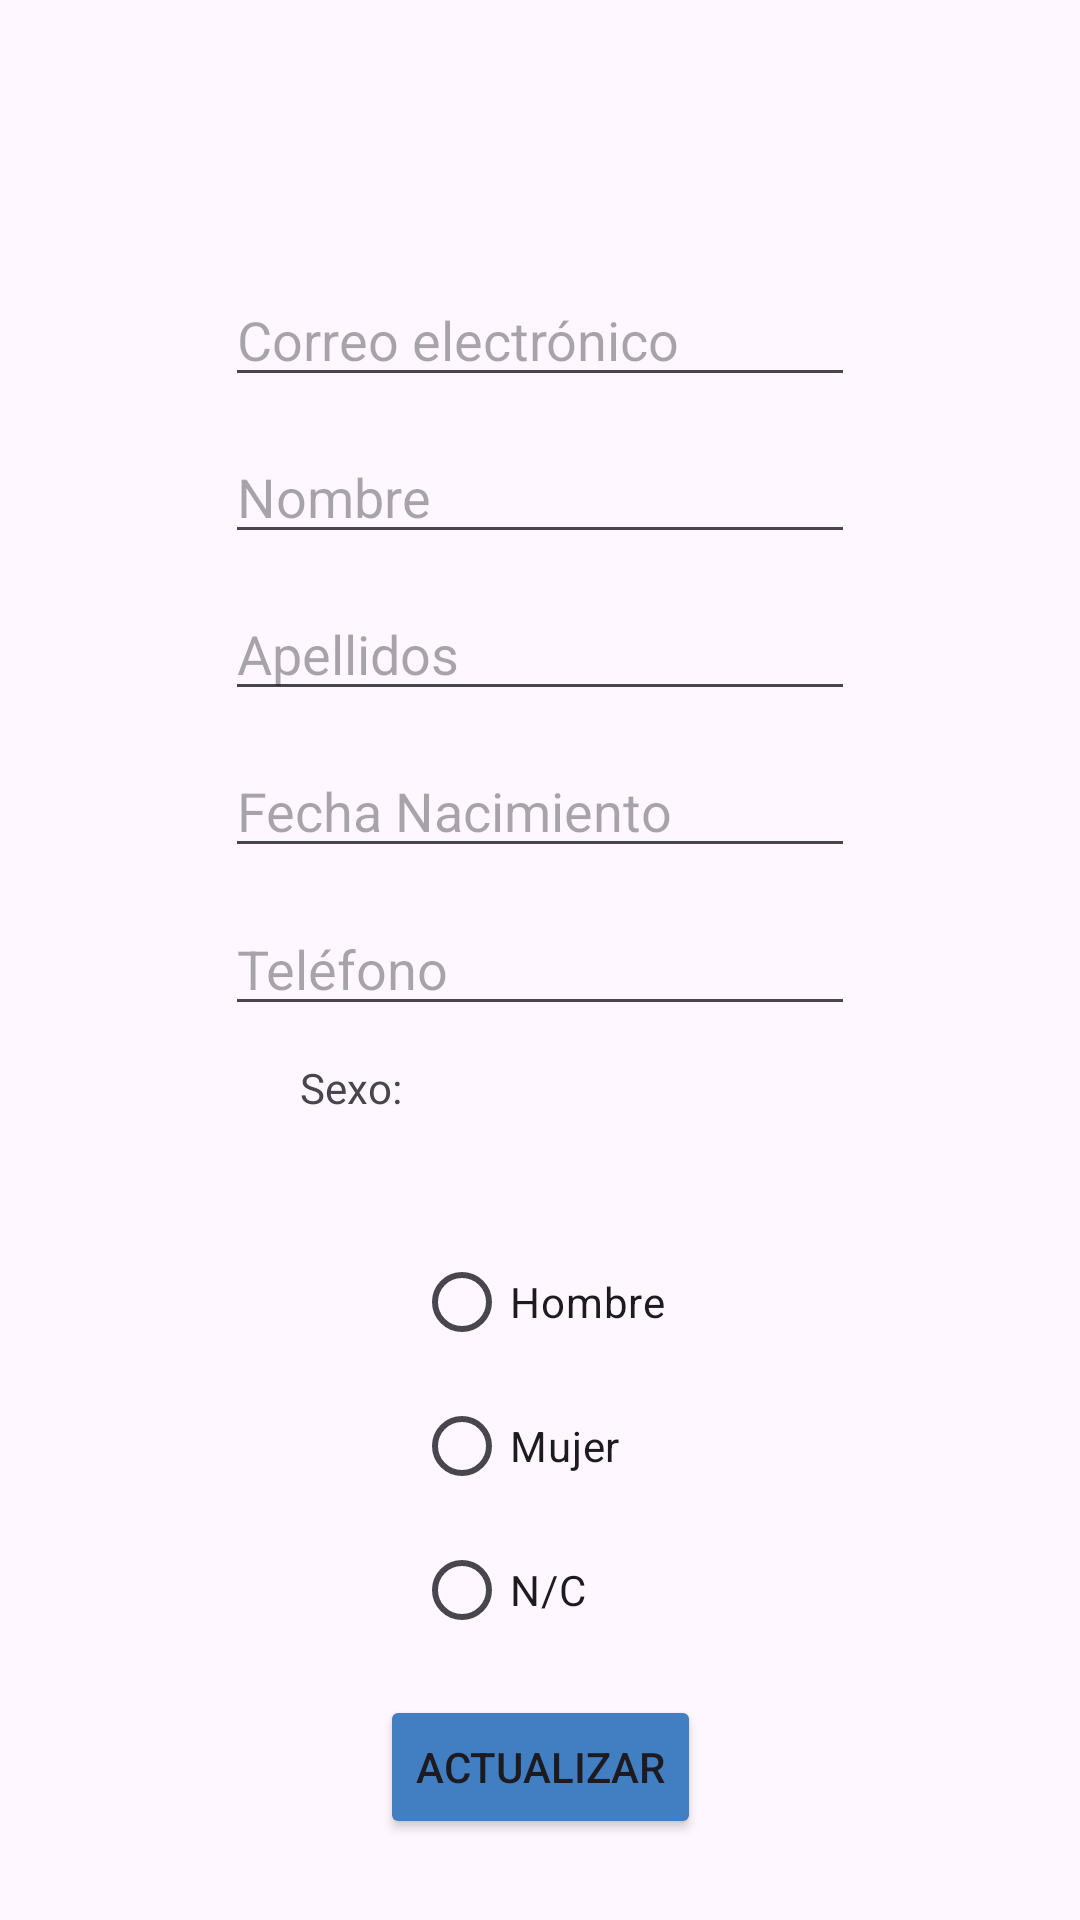

Write the Android layout XML for this screen, with the resource values it uses.
<!-- AndroidManifest.xml: application theme Theme.NutriMatev1 -->
<!-- res/layout/fragment_perfil.xml -->
<?xml version="1.0" encoding="utf-8"?>
<androidx.constraintlayout.widget.ConstraintLayout
    xmlns:android="http://schemas.android.com/apk/res/android"
    xmlns:app="http://schemas.android.com/apk/res-auto"
    xmlns:tools="http://schemas.android.com/tools"
    android:id="@+id/main"
    android:layout_width="match_parent"
    android:layout_height="match_parent"
    tools:context=".medico.PerfilFragment">

    <Button
        android:id="@+id/botonActualizarMed"
        android:layout_width="wrap_content"
        android:layout_height="wrap_content"
        android:layout_marginBottom="16dp"
        android:backgroundTint="@color/secondaryVariant"
        android:onClick="onClickUpdate"
        android:text="@string/actualizaBoton"
        app:layout_constraintBottom_toBottomOf="parent"
        app:layout_constraintEnd_toEndOf="parent"
        app:layout_constraintStart_toStartOf="parent"
        app:layout_constraintTop_toBottomOf="@+id/radioGroupMed" />

    <EditText
        android:id="@+id/editTextEmailMed"
        android:layout_width="wrap_content"
        android:layout_height="wrap_content"
        android:layout_marginTop="80dp"
        android:ems="10"
        android:hint="@string/email"
        android:inputType="textEmailAddress"
        app:layout_constraintBottom_toTopOf="@+id/editTextNombreMed"
        app:layout_constraintEnd_toEndOf="parent"
        app:layout_constraintStart_toStartOf="parent"
        app:layout_constraintTop_toTopOf="parent" />

    <EditText
        android:id="@+id/editTextNombreMed"
        android:layout_width="wrap_content"
        android:layout_height="wrap_content"
        android:ems="10"
        android:hint="@string/textoNombre"
        android:inputType="text"
        app:layout_constraintBottom_toTopOf="@+id/editTextApellidosMed"
        app:layout_constraintEnd_toEndOf="parent"
        app:layout_constraintStart_toStartOf="parent"
        app:layout_constraintTop_toBottomOf="@+id/editTextEmailMed" />

    <EditText
        android:id="@+id/editTextApellidosMed"
        android:layout_width="wrap_content"
        android:layout_height="wrap_content"
        android:ems="10"
        android:hint="@string/textoApellidos"
        android:inputType="text"
        app:layout_constraintBottom_toTopOf="@+id/editTextDateMed"
        app:layout_constraintEnd_toEndOf="parent"
        app:layout_constraintStart_toStartOf="parent"
        app:layout_constraintTop_toBottomOf="@+id/editTextNombreMed" />

    
    <EditText
        android:id="@+id/editTextDateMed"
        android:layout_width="wrap_content"
        android:layout_height="wrap_content"
        android:ems="10"

        android:hint="@string/textoFechaNacMed"
        android:inputType="date"
        app:layout_constraintBottom_toTopOf="@+id/editTextPhoneMed"
        app:layout_constraintEnd_toEndOf="parent"
        app:layout_constraintStart_toStartOf="parent"
        app:layout_constraintTop_toBottomOf="@+id/editTextApellidosMed" />

    
    <EditText
        android:id="@+id/editTextPhoneMed"
        android:layout_width="wrap_content"
        android:layout_height="wrap_content"
        android:ems="10"
        android:hint="@string/textoNumeroMovil"
        android:inputType="phone"
        app:layout_constraintBottom_toTopOf="@+id/textSexMed"
        app:layout_constraintEnd_toEndOf="parent"
        app:layout_constraintStart_toStartOf="parent"
        app:layout_constraintTop_toBottomOf="@+id/editTextDateMed" />

    <RadioGroup
        android:id="@+id/radioGroupMed"
        android:layout_width="wrap_content"
        android:layout_height="wrap_content"
        android:layout_marginTop="27dp"
        app:layout_constraintBottom_toTopOf="@+id/botonActualizarMed"
        app:layout_constraintEnd_toEndOf="parent"
        app:layout_constraintStart_toStartOf="parent"
        app:layout_constraintTop_toBottomOf="@+id/textSexMed">

        

        <RadioButton
            android:id="@+id/radioHombre"
            android:layout_width="match_parent"
            android:layout_height="wrap_content"
            android:text="@string/textoRadioHombre"
            />

        <RadioButton
            android:id="@+id/radioMujer"
            android:layout_width="match_parent"
            android:layout_height="wrap_content"
            android:text="@string/textoMujer"
            />

        <RadioButton
            android:id="@+id/radioNC"
            android:layout_width="match_parent"
            android:layout_height="wrap_content"
            android:text="@string/textoNSexo"
            />
    </RadioGroup>

    <TextView
        android:id="@+id/textSexMed"
        android:layout_width="wrap_content"
        android:layout_height="wrap_content"
        android:layout_marginStart="100dp"
        android:text="@string/textoSexo"
        app:layout_constraintBottom_toTopOf="@+id/radioGroupMed"
        app:layout_constraintStart_toStartOf="parent"
        app:layout_constraintTop_toBottomOf="@+id/editTextPhoneMed" />



</androidx.constraintlayout.widget.ConstraintLayout>
<!-- resources referenced by this layout -->
<resources>
  <color name="secondaryVariant">#427fc2</color>
  <string name="actualizaBoton">Actualizar</string>
  <string name="email">Correo electrónico</string>
  <string name="textoApellidos">Apellidos</string>
  <string name="textoFechaNacMed">Fecha Nacimiento</string>
  <string name="textoMujer">Mujer</string>
  <string name="textoNSexo">N/C</string>
  
  
      /&gt;
  <string name="textoNombre">Nombre</string>
  <string name="textoNumeroMovil">Teléfono</string>
  <string name="textoRadioHombre">Hombre</string>
  <string name="textoSexo">Sexo:</string>
  <style name="Theme.NutriMatev1" parent="Base.Theme.NutriMatev1" />
  <style name="Base.Theme.NutriMatev1" parent="Theme.Material3.DayNight.NoActionBar">
          
           <item name="colorPrimary">@color/primary</item>
          <item name="colorPrimaryVariant">@color/primaryVariant</item>
          <item name="android:statusBarColor">@color/primary</item>
  
  
      </style>
  <color name="primary">#f5e9dc</color>
  <color name="primaryVariant">#cc7d28</color>
</resources>
